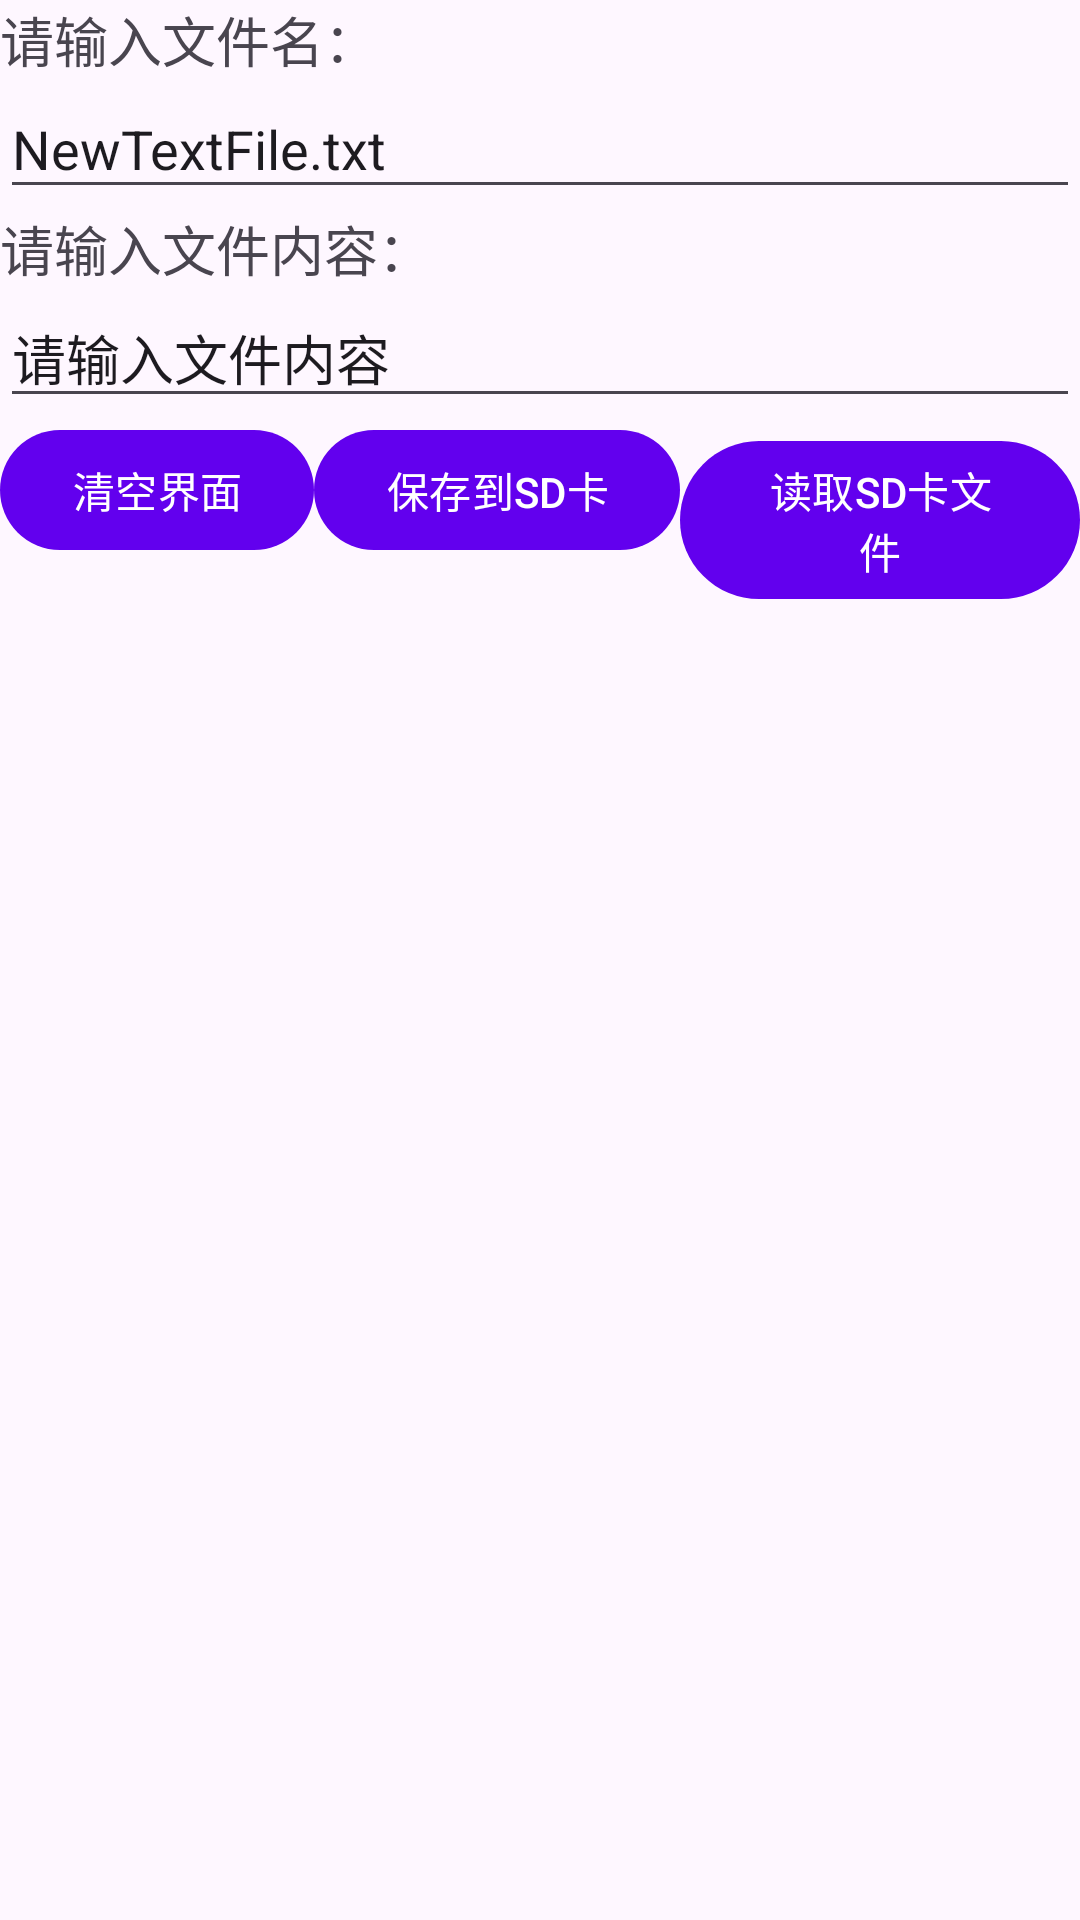

Write the Android layout XML for this screen, with the resource values it uses.
<!-- AndroidManifest.xml: application theme AppTheme -->
<!-- res/layout/activity_sd_file.xml -->
<?xml version="1.0" encoding="utf-8"?>
<LinearLayout xmlns:android="http://schemas.android.com/apk/res/android"
    xmlns:tools="http://schemas.android.com/tools"
    android:layout_width="match_parent"
    android:layout_height="match_parent"
    android:orientation="vertical"
    tools:context=".SdFileActivity">

    <com.google.android.material.textview.MaterialTextView
        android:layout_width="wrap_content"
        android:layout_height="wrap_content"
        android:text="请输入文件名："
        android:textSize="18sp" />

    <com.google.android.material.textfield.TextInputEditText
        android:id="@+id/etSdFileName"
        android:layout_width="match_parent"
        android:layout_height="wrap_content"
        android:hint="文件名"
        android:text="NewTextFile.txt" />

    <com.google.android.material.textview.MaterialTextView
        android:layout_width="wrap_content"
        android:layout_height="wrap_content"
        android:text="请输入文件内容："
        android:textSize="18sp" />

    <com.google.android.material.textfield.TextInputEditText
        android:id="@+id/etSdContent"
        android:layout_width="match_parent"
        android:layout_height="wrap_content"
        android:hint="文件内容"
        android:text="请输入文件内容" />

    <LinearLayout
        android:layout_width="match_parent"
        android:layout_height="wrap_content"
        android:orientation="horizontal">

        <com.google.android.material.button.MaterialButton
            android:id="@+id/btnSdClean"
            android:layout_width="wrap_content"
            android:layout_height="wrap_content"
            android:text="清空界面" />

        <com.google.android.material.button.MaterialButton
            android:id="@+id/btnSdSave"
            android:layout_width="wrap_content"
            android:layout_height="wrap_content"
            android:text="保存到SD卡" />

        <com.google.android.material.button.MaterialButton
            android:id="@+id/btnSdRead"
            android:layout_width="wrap_content"
            android:layout_height="wrap_content"
            android:text="读取SD卡文件" />
    </LinearLayout>
</LinearLayout>
<!-- resources referenced by this layout -->
<resources>
  <style name="AppTheme" parent="Theme.Material3.DayNight.NoActionBar">
          
          <item name="colorPrimary">@color/colorPrimary</item>
          <item name="colorPrimaryDark">@color/colorPrimaryDark</item>
          <item name="colorAccent">@color/colorAccent</item>
      </style>
  <!-- not gathered from this repository: default colours our renderer supplied (Android Studio template values) -->
  <color name="colorPrimary">#FF6200EE</color>
  <color name="colorPrimaryDark">#FF3700B3</color>
  <color name="colorAccent">#FF03DAC5</color>
</resources>
